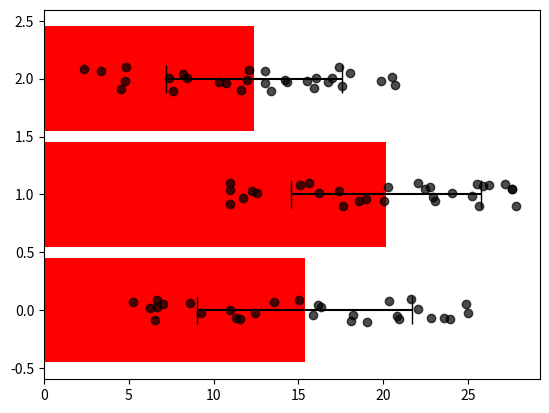
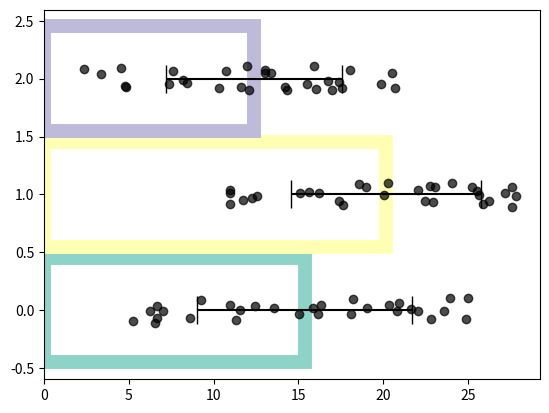

Write Python code to recreate these figures, in order.
# %%
#!/usr/bin/env python
import matplotlib.pyplot as plt
import matplotlib.colors as color
import numpy as np
import seaborn as sns
import pandas as pd

# Only use for plot layout adjustment
DEBUG = False
#%%
class BarGraph:
    '''
        Input format:

        data: array of arrays, where each array is a feature. So the length of array of arrays is a number of features.

    '''
    def __init__(self,
                 data:list,
                 mask = None) -> None:

        self.raw_data = data
        self.length = len(data)
        # self.default_bar_colors
        # self.default_border_colors
        
        
        
    
    #params how wide is the bar
    #the number of bars -- the number of lists
    #params if you want filling
    #params the edges of bar the color and thickness
    #if you want stds or not
    #width is from 0 and 1 as well as the coordinates, the bars can overlap
    #option for a log scale
    #also add horizontal barplot
    
    #vertical means if bars are horizontal or vertical
    #barwidth width of a bar from 0 to 1
    
    #groupBy if you want certain bars to be grouped within each for example if you 
    #have the same experiment with differenet groups
    #also add legend
    
    #add note about modifying opacity
    #create a tool for python that allows choosing colors an color pallettes
    
    ### vertical : draws horizontal or vertical barplot, default is vertical ###
    ### barWidth : regulates bar thickness, varies from 0.0 to 1, where 1 yields no space in between bars, default is 0.9 ###
    ### colorsBarsFill : 
    
    
    
    def _identify_colors(self,
                         colorInput):
           ##we need to check if this is a singular value if it is color like
        ##if there are multiple colors we need to make sure that they are the same length as data
        ##and also that they are 
        if colorInput==None: 
            return None
        #check if it is one color using build in function
        if color.is_color_like(colorInput)==True:
            return "one color"
        #check if it is a valid array of colors and that is has an appropriate length
        elif (hasattr(colorInput, "__len__") and
              len(colorInput)==self.length and
              all(color.is_color_like(i) for i in colorInput)):
            return "color array"
        else:
            return 'invalid'
        
        
    def draw(self,
             vertical = True,
             barWidth = 0.9,
             colorsBarsFill = None,
             colorsBarsBorder = None,
             barsBorderWidth = 5,
             errBar = True,
             errBarCapWidth = 0.0,
             errBarColor = "black",
             errCapSize = 10,
             scatterData = True,
             scatterDataColor = [0,0,0,0.7],      
             scatterTickLabels = 'o', 
             groupBy = None, #should be a number
             groupByAxis = None,
             markers = None,
             annotate = True,
             annotateLabels = None):
        
        #todo: colors of ticklabels the same as default border labels, add annotations and ticklabels to the plot
        #### Make data ###
        y = self.raw_data
        x = list(range(len(y))) # x-coordinates of your bars
        
        
        
        ### Take into account all the parameters ###
        
     
          #if both borders and bar fills are not set, than defalut is no fill only borders
        #otherwise it will use to the colors set by user
        if colorsBarsFill is None and colorsBarsBorder is None:
            colorsBarsBorder = True
        
        if self._identify_colors(colorsBarsFill)=='invalid':
            colorsBarsFill = plt.cm.Set3(np.arange(len(self.raw_data)))
            
        if self._identify_colors(colorsBarsBorder)=='invalid':
            colorsBarsBorder = plt.cm.Set3(np.arange(len(self.raw_data)))
            
        
        if colorsBarsFill is None:
            colorsBarsFill = [0,0,0,0]
        if colorsBarsBorder is None:
            colorsBarsBorder = [0,0,0,0]
            
        if self._identify_colors(errBarColor)=='invalid':
            errBarColor = 'black'
      
        if hasattr(scatterTickLabels, "__len__") and not isinstance(scatterTickLabels, str) and len(scatterTickLabels)!=self.length:
            scatterTickLabels = 'o'
        
        
        #compute error Bars
        if errBar:
            stds = [np.std(yi) for yi in y]
        #compute bar heights
        bar_heights = [np.mean(yi) for yi in y]
        
        
        fig, ax = plt.subplots()
        
        ### Draw a vertical main plot ###
        if vertical:
            ax.bar(x,
                height=bar_heights,
                yerr=stds,    # error bars
                ecolor = errBarColor,
                capsize=errCapSize, # error bar cap width in points
                width=barWidth,    # bar width
                # tick_label=tickLabels,
                color=colorsBarsFill,  # face color transparent
                edgecolor=colorsBarsBorder,
                linewidth = barsBorderWidth,
            )
        ### Draw a horizonatal main plot ###
        else:
            ax.barh(x,
                bar_heights,
                height=barWidth,
                xerr=stds,    # error bars
                ecolor = errBarColor,
                capsize = errCapSize,
                # tick_label=tickLabels,
                color=colorsBarsFill,  # face color transparent
                edgecolor=colorsBarsBorder,
                linewidth = barsBorderWidth,
            )
        ## idea to to add scatterdata gradients, like a parameter gradient so the transparency of points depend on the value
        if scatterData:
            if vertical:
                for i in range(len(x)):
                    # # distribute scatter randomly across whole width of bar
                    #   y = self.raw_data
                    #   x = list(range(len(y))) # x-coordinates of your bars
        
                    ax.scatter(x[i] + np.random.random(y[i].size) * barWidth/4 - barWidth / 8, y[i], marker = scatterTickLabels,color=scatterDataColor)
                    # ax.scatter(np.full(y[i].size, x[i]), y[i], marker = 'v',color='black')

            else:
                for i in range(len(y)):
                    # distribute scatter randomly across whole width of bar
                    ax.scatter(y[i], x[i] + np.random.random(y[i].size) * barWidth/4 - barWidth / 8, marker = scatterTickLabels,color=scatterDataColor)



        plt.show()
    
    
    
    
    # def compose():
        
        
         # if groupBy: call the function itself
        # # markers = ["." , "," , "o" , "v" , "^" , "<", ">"]
        # #also add subplots
#     def barplot_annotate_brackets(num1, num2, data, center, height, yerr=None, dh=.05, barh=.05, fs=None, maxasterix=None):
#     """ 
#     Annotate barplot with p-values.

#     :param num1: number of left bar to put bracket over
#     :param num2: number of right bar to put bracket over
#     :param data: string to write or number for generating asterixes
#     :param center: centers of all bars (like plt.bar() input)
#     :param height: heights of all bars (like plt.bar() input)
#     :param yerr: yerrs of all bars (like plt.bar() input)
#     :param dh: height offset over bar / bar + yerr in axes coordinates (0 to 1)
#     :param barh: bar height in axes coordinates (0 to 1)
#     :param fs: font size
#     :param maxasterix: maximum number of asterixes to write (for very small p-values)
#     """

#     if type(data) is str:
#         text = data
#     else:
#         # * is p < 0.05
#         # ** is p < 0.005
#         # *** is p < 0.0005
#         # etc.
#         text = ''
#         p = .05

#         while data < p:
#             text += '*'
#             p /= 10.

#             if maxasterix and len(text) == maxasterix:
#                 break

#         if len(text) == 0:
#             text = 'n. s.'

#     lx, ly = center[num1], height[num1]
#     rx, ry = center[num2], height[num2]

#     if yerr:
#         ly += yerr[num1]
#         ry += yerr[num2]

#     ax_y0, ax_y1 = plt.gca().get_ylim()
#     dh *= (ax_y1 - ax_y0)
#     barh *= (ax_y1 - ax_y0)

#     y = max(ly, ry) + dh

#     barx = [lx, lx, rx, rx]
#     bary = [y, y+barh, y+barh, y]
#     mid = ((lx+rx)/2, y+barh)

#     plt.plot(barx, bary, c='black')

#     kwargs = dict(ha='center', va='bottom')
#     if fs is not None:
#         kwargs['fontsize'] = fs

#     plt.text(*mid, text, **kwargs)
# plt.figure()
# plt.bar(bars, heights, align='center')
# plt.ylim(0, 5)
# barplot_annotate_brackets(0, 1, .1, bars, heights)
# barplot_annotate_brackets(1, 2, .001, bars, heights)
# barplot_annotate_brackets(0, 2, 'p < 0.0075', bars, heights, dh=.2)
# data = np.random.normal(100, 20, 200)
data = y = [np.random.random(30) * 20 + 5, np.random.random(30) * 20 + 8, np.random.random(30) * 20 + 2]
print(len(data[0]))
bar = BarGraph(data)
# Creating dataset
bar.draw(vertical = False, barWidth = 0.9, colorsBarsFill = 'red')


# use a decorator function to put what you want on the top of the barplots



# %%
# print(color.is_color_like('red'))
# print(color.is_color_like([0,0,0]))
# print(color.is_color_like([0,0]))


bar.draw(vertical = False, barWidth = 0.9,  barsBorderWidth = 10, scatterTickLabels = ['lol', 'hi'])


# %%
print(np.random.uniform(5))
# %%
